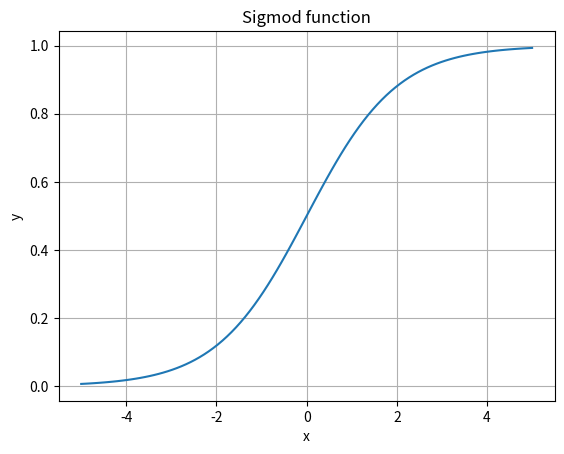
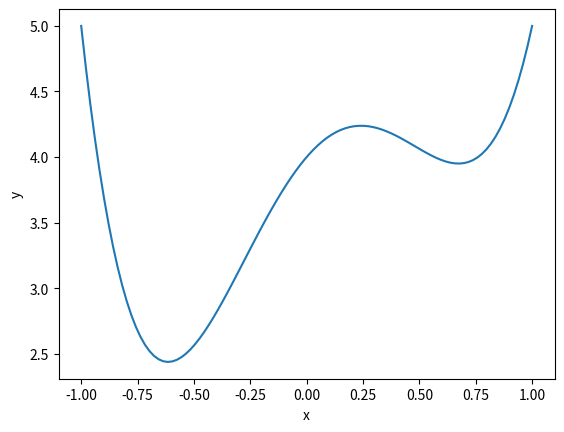
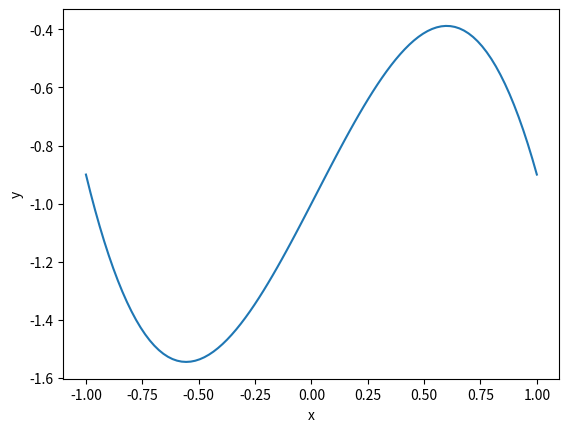
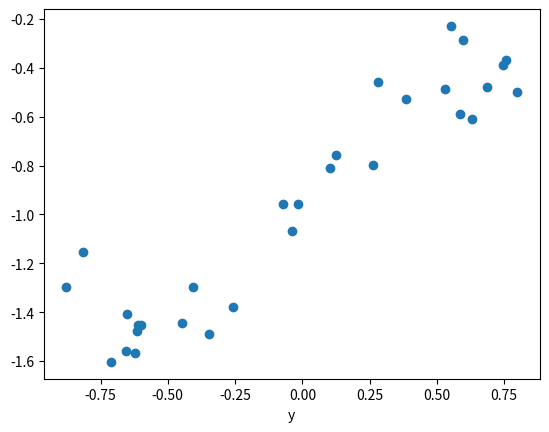
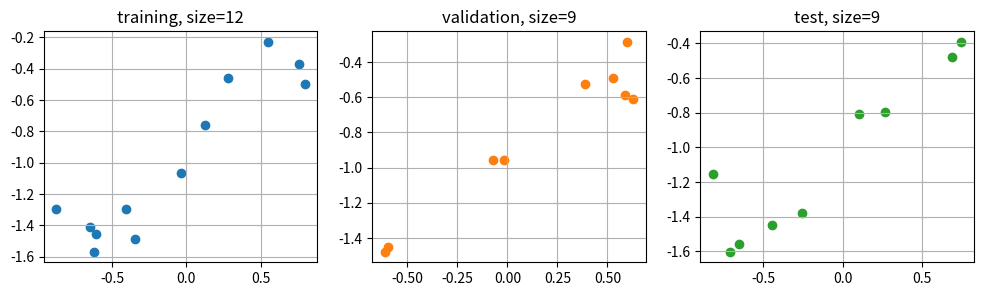
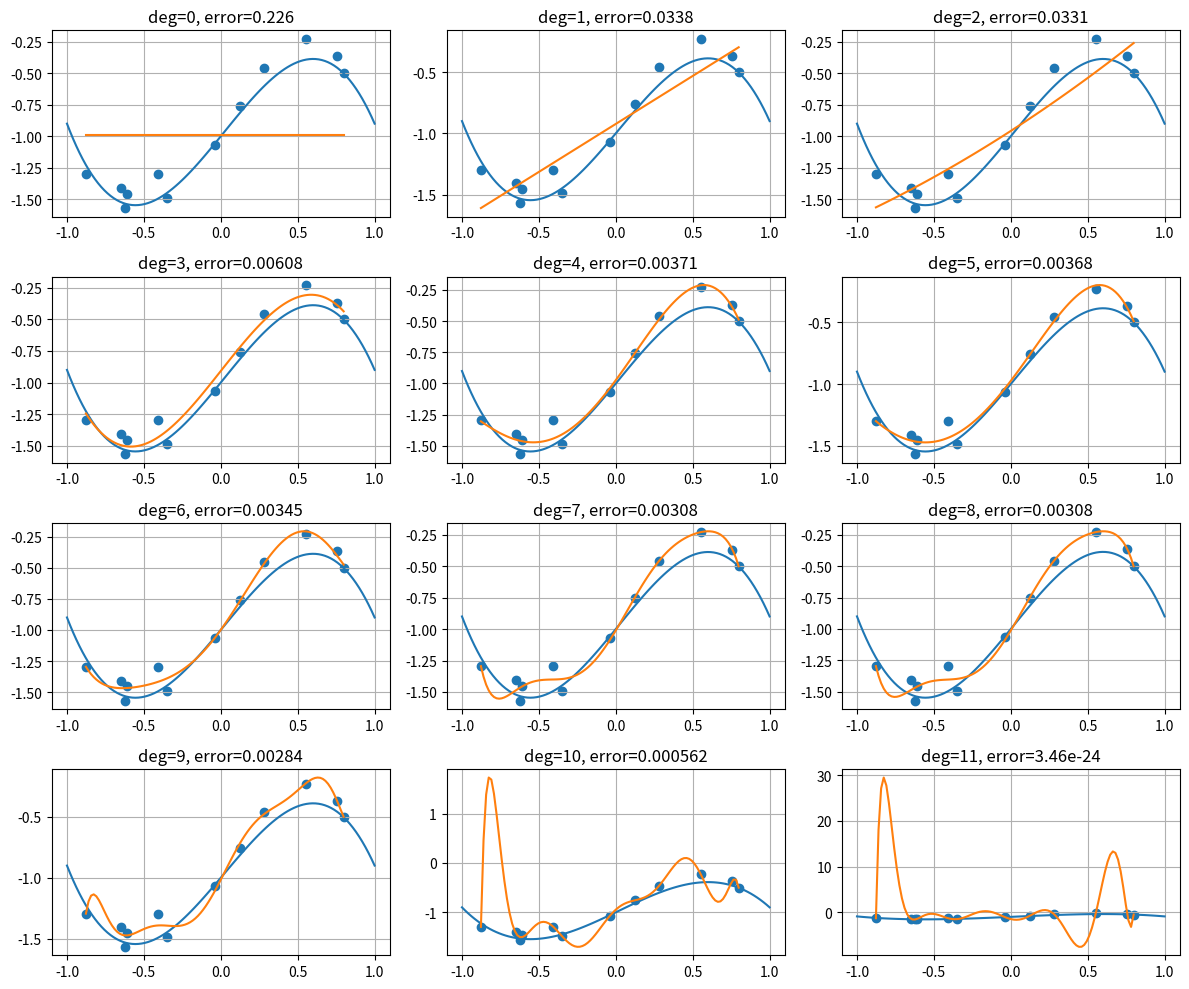
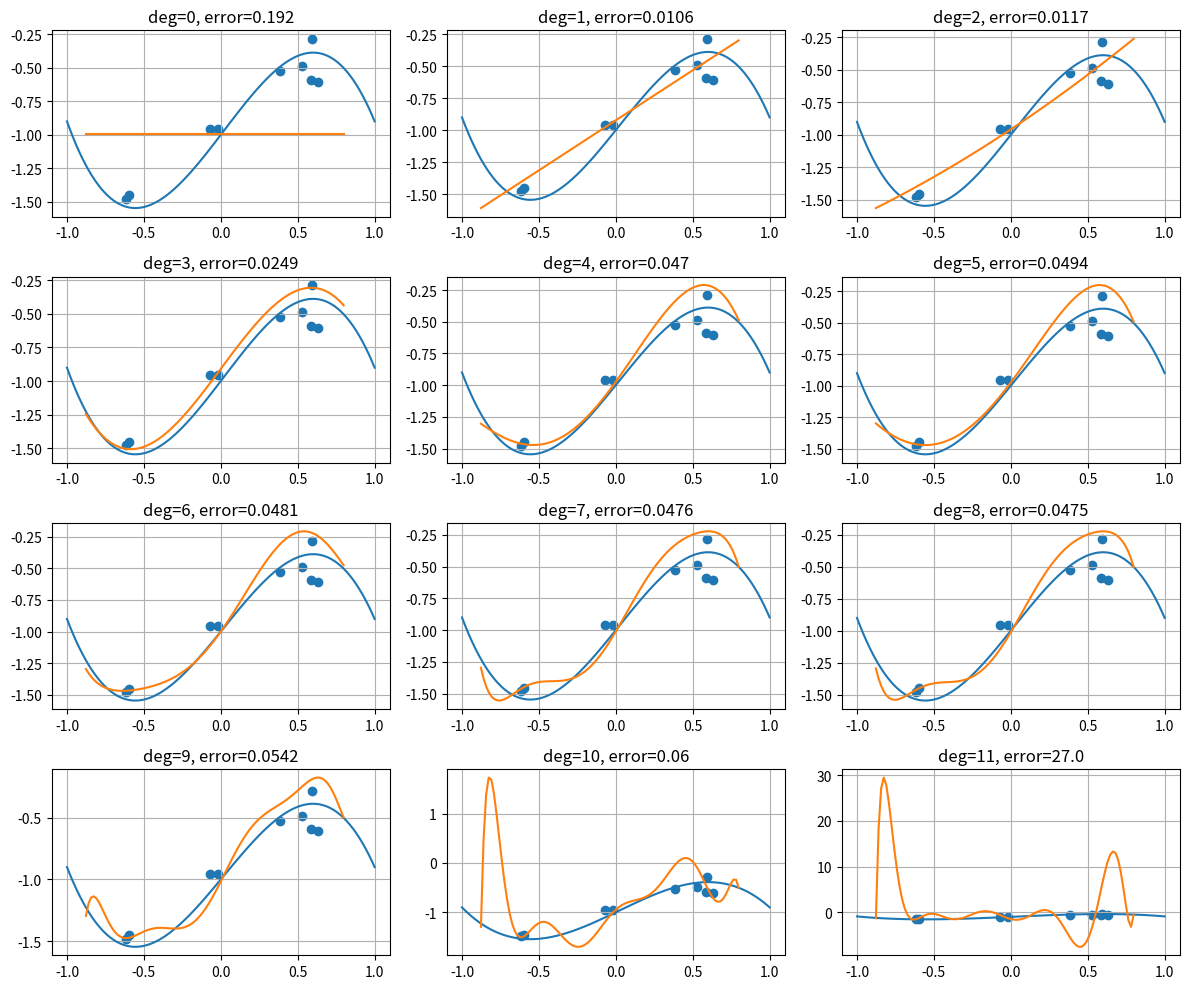
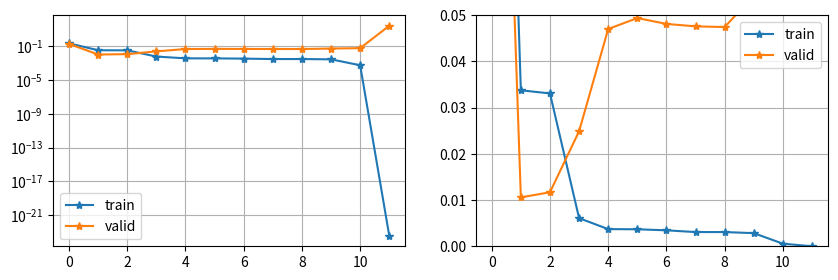
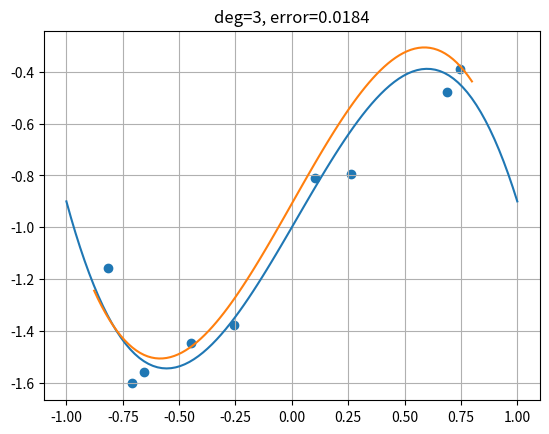

Reproduce these figures in Python, in order.
import numpy as np
import matplotlib.pyplot as plt
xs = np.linspace(-5, 5, 100)
ys = 1 / (1 + np.exp(-xs))  # The sigmoid function is computed here
fig, ax = plt.subplots()
ax.plot(xs, ys)
ax.grid()
ax.set_title("Sigmod function")
ax.set_xlabel("x")
ax.set_ylabel("y");

import numpy as np
rng = np.random.default_rng()

# One spam message (marked as 1) for each 10 messages (marked as 0), 1000000 totqly
messages = ([1] + [0] * 9) * 100000

# Shuffle spam and non-spam messages
rng.shuffle(messages)

p_spam_filter = 0.001

# Do predicitons without even looking at messages
predicts = [1 if rng.random() < p_spam_filter else 0 for _ in range(len(messages))]

# Put 1 when precition is correct
success = [1 if m == p else 0 for m, p in zip(messages, predicts)]

accuracy = sum(success) / len(messages)
print(f"accuracy={accuracy:.3f}")

from collections import Counter

def report_result(mes, pred):
    if mes == 1:
        if pred == 1:
            return 'tp'  # True positive prediction
        else:
            return 'fn'  # False negative
    else:
        if pred == 1:
            return 'fp'  # False positive
        else:
            return 'tn'  # True negative

check = [report_result(m, p) for m, p in zip(messages, predicts)]

# Count results of predictions
cm = Counter(check)

# Print confusion matrix
print(f"tp={cm['tp']:10}", f"  fp={cm['fp']:10}")
print(f"fn={cm['fn']:10}", f"  tn={cm['tn']:10}")

precision = cm['tp'] / (cm['tp'] + cm['fp'])
recall = cm['tp'] / (cm['tp'] + cm['fn'])
f1_score = 2 * precision * recall / (precision + recall)

print(f"precision={precision:.3f}")
print(f"recall={recall:.3f}")
print(f"f1_score={f1_score:.3f}")

from numpy.polynomial import Polynomial as P

# We create a polynomial by passing to the class constructior P its coefficients
poly1 = P([4, 2, -4, -2, 5])

# Print the created polynomial
print("y =", poly1)
print("degree =", poly1.degree())

# Check how it works: create list of x values and conpute the corresponding y
x = np.array([-3.8, 4.4, 0.55, 1])
y = poly1(x)
print("x =", x)
print("y =", y)

import matplotlib.pyplot as plt

# This functions runs x in the most appropriate rannge and compute the corresponding y
xp, yp = poly1.linspace()

fig, ax = plt.subplots()
ax.plot(xp, yp)
ax.set_xlabel("x")
ax.set_ylabel("y");

# fun_orig is the true dependence from nature that we will try to recover
from numpy.polynomial import Polynomial as P
import matplotlib.pyplot as plt

fun_orig = P([-1, 1.5, 0.1, -1.5])
print("fun_orig")
print("y =", fun_orig)

xp, yp = fun_orig.linspace()
fig, ax = plt.subplots()
ax.plot(xp, yp)
ax.set_xlabel("x")
ax.set_ylabel("y");

import matplotlib.pyplot as plt
import numpy as np
rng = np.random.default_rng()

n_total = 30
data = np.zeros((n_total, 2))

# Measured values of x. Simulate them by uniform random numbers
xs = rng.uniform(-1, 1, size=(n_total,))

# Measured values of are computed from xs and spoiled by noise. 
ys = fun_orig(xs) + 0.1 * rng.normal(size=(n_total,))

fig, ax = plt.subplots()
ax.scatter(xs, ys)
ax.set_xlabel("x")
ax.set_xlabel("y");

data = np.array([xs, ys]).T
print(data)

def split_dataset(data, p_train, p_valid, shuffle=True):
    """Split dataset into train, validation and test parts.
    p_train and p_valid must be within [0, 1]
    """
    assert 0 < p_train + p_valid < 1 
    n_tot = len(data)
    n_train = round(p_train * n_tot)
    n_valid = round(p_valid * n_tot)
    n_test = n_tot - n_train - n_valid
    
    if shuffle:
        # Shuffle data if needed
        rng.shuffle(data, axis=0)
        
    # Extract train dataset
    data_train = data[:n_train]
    # Validation dataset
    data_valid = data[n_train:n_train+n_valid]
    # Test dataset
    data_test = data[n_train+n_valid:n_train+n_valid+n_test]
    return data_train, data_valid, data_test

p_train, p_valid = 0.4, 0.3

data_train, data_valid, data_test = split_dataset(data, p_train, p_valid)

fig, axs = plt.subplots(nrows=1, ncols=3, figsize=(12, 3))
axs[0].scatter(data_train[:,0], data_train[:,1], color='C0')
axs[0].set_title(label=f"training, size={len(data_train)}")
axs[1].scatter(data_valid[:,0], data_valid[:,1], color='C1')
axs[1].set_title(f"validation, size={len(data_valid)}")
axs[2].scatter(data_test[:,0], data_test[:,1], color='C2')
axs[2].set_title(f"test, size={len(data_test)}")
for ax in axs:
    ax.grid();

from numpy.polynomial import Polynomial as P

# Max degree of the polynomials
max_degree = 12

models = []
for deg in range(max_degree):
    model = P.fit(data_train[:, 0], data_train[:, 1], deg)
    print("deg=", deg, ":", model)
    models.append(model)

def mse(a, b):
    """Mean squared error"""
    return np.mean((a-b)**2)

def approx_error(model, data):
    """Approximation error"""
    xs = data[:, 0]
    ys_true = data[:, 1]
    ys_pred = model(xs)
    return mse(ys_true, ys_pred)

fig, axs = plt.subplots(nrows=max_degree//3, ncols=3, figsize=(12, (max_degree//3)*2.5))

data_plot = data_train
for model, ax in zip(models, axs.reshape(-1)):
    xp_orig, yp_orig = fun_orig.linspace()
    xp, yp = model.linspace()
    ax.scatter(data_plot[:, 0], data_plot[:, 1], color='C0');
    ax.plot(xp_orig, yp_orig, color='C0')  # original dependence that we try to recover
    ax.plot(xp, yp, color='C1')
    error = approx_error(model, data_plot)
    ax.set_title(f"deg={model.degree()}, error={error:.3}")
    ax.grid()
    
plt.tight_layout()

fig, axs = plt.subplots(nrows=max_degree//3, ncols=3, figsize=(12, (max_degree//3)*2.5))

data_plot = data_valid
for model, ax in zip(models, axs.reshape(-1)):
    xp_orig, yp_orig = fun_orig.linspace()
    xp, yp = model.linspace()
    ax.scatter(data_plot[:, 0], data_plot[:, 1], color='C0');
    ax.plot(xp_orig, yp_orig, color='C0')  # original dependence that we try to recover
    ax.plot(xp, yp, color='C1')
    error = approx_error(model, data_plot)
    ax.set_title(f"deg={model.degree()}, error={error:.3}")
    ax.grid()
    
plt.tight_layout()

import matplotlib.pyplot as plt

degrees = [model.degree() for model in models]
error_train = [approx_error(model, data_train) for model in models]
error_valid = [approx_error(model, data_valid) for model in models]

fig, axs = plt.subplots(nrows=1, ncols=2, figsize=(10, 3))

# Apprximation error vs degree of the model
ax = axs[0]
ax.plot(degrees, error_train, '-*', label='train')
ax.plot(degrees, error_valid, '-*', label='valid')
ax.legend()
ax.set_yscale('log')
ax.grid()

# Same but y scale is linear and large valies are truncated
ax = axs[1]
ax.plot(degrees, error_train, '-*', label='train')
ax.plot(degrees, error_valid, '-*', label='valid')
ax.legend()
ax.legend()
ax.set_ylim([0, 0.05])
ax.grid()

import matplotlib.pyplot as plt

the_model = models[3]
print("the_model:\n", the_model)

fig, ax = plt.subplots()

xp_orig, yp_orig = fun_orig.linspace()
xp, yp = the_model.linspace()
ax.scatter(data_test[:, 0], data_test[:, 1], color='C0');
ax.plot(xp_orig, yp_orig, color='C0')  # original dependence that we try to recover
ax.plot(xp, yp, color='C1')

error = approx_error(the_model, data_test)
ax.set_title(f"deg={the_model.degree()}, error={error:.3}")
ax.grid()

for model in models:
    print("deg=", model.degree(), '\n', model, '\n')

